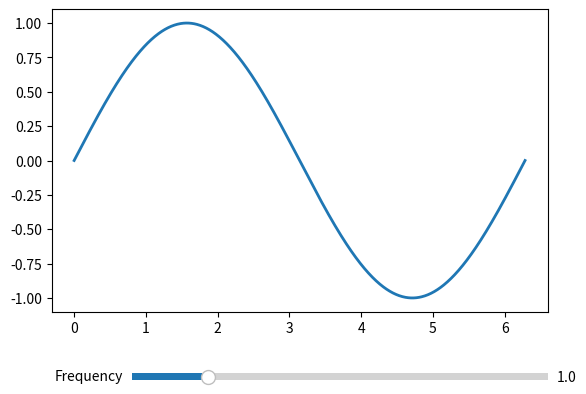

Reproduce this figure in Python.
import numpy as np
import matplotlib.pyplot as plt 
from matplotlib.widgets import Slider

amp = 1.0
freq = 1.0

fig, ax = plt.subplots()
plt.subplots_adjust(bottom=0.25)

t = np.linspace(0.0, 2* np.pi, 1000)
s = amp * np.sin(freq * t)
l, = ax.plot(t, s, lw=2)

ax_slider = plt.axes([0.25, 0.1, 0.65, 0.03], facecolor='lightgoldenrodyellow')
slider = Slider(ax_slider, 'Frequency', 0.1, 5.0, valinit=freq)

def update(val):
    freq = slider.val
    l.set_ydata(amp * np.sin(freq * t))
    fig.canvas.draw_idle()
    
slider.on_changed(update)

plt.show()